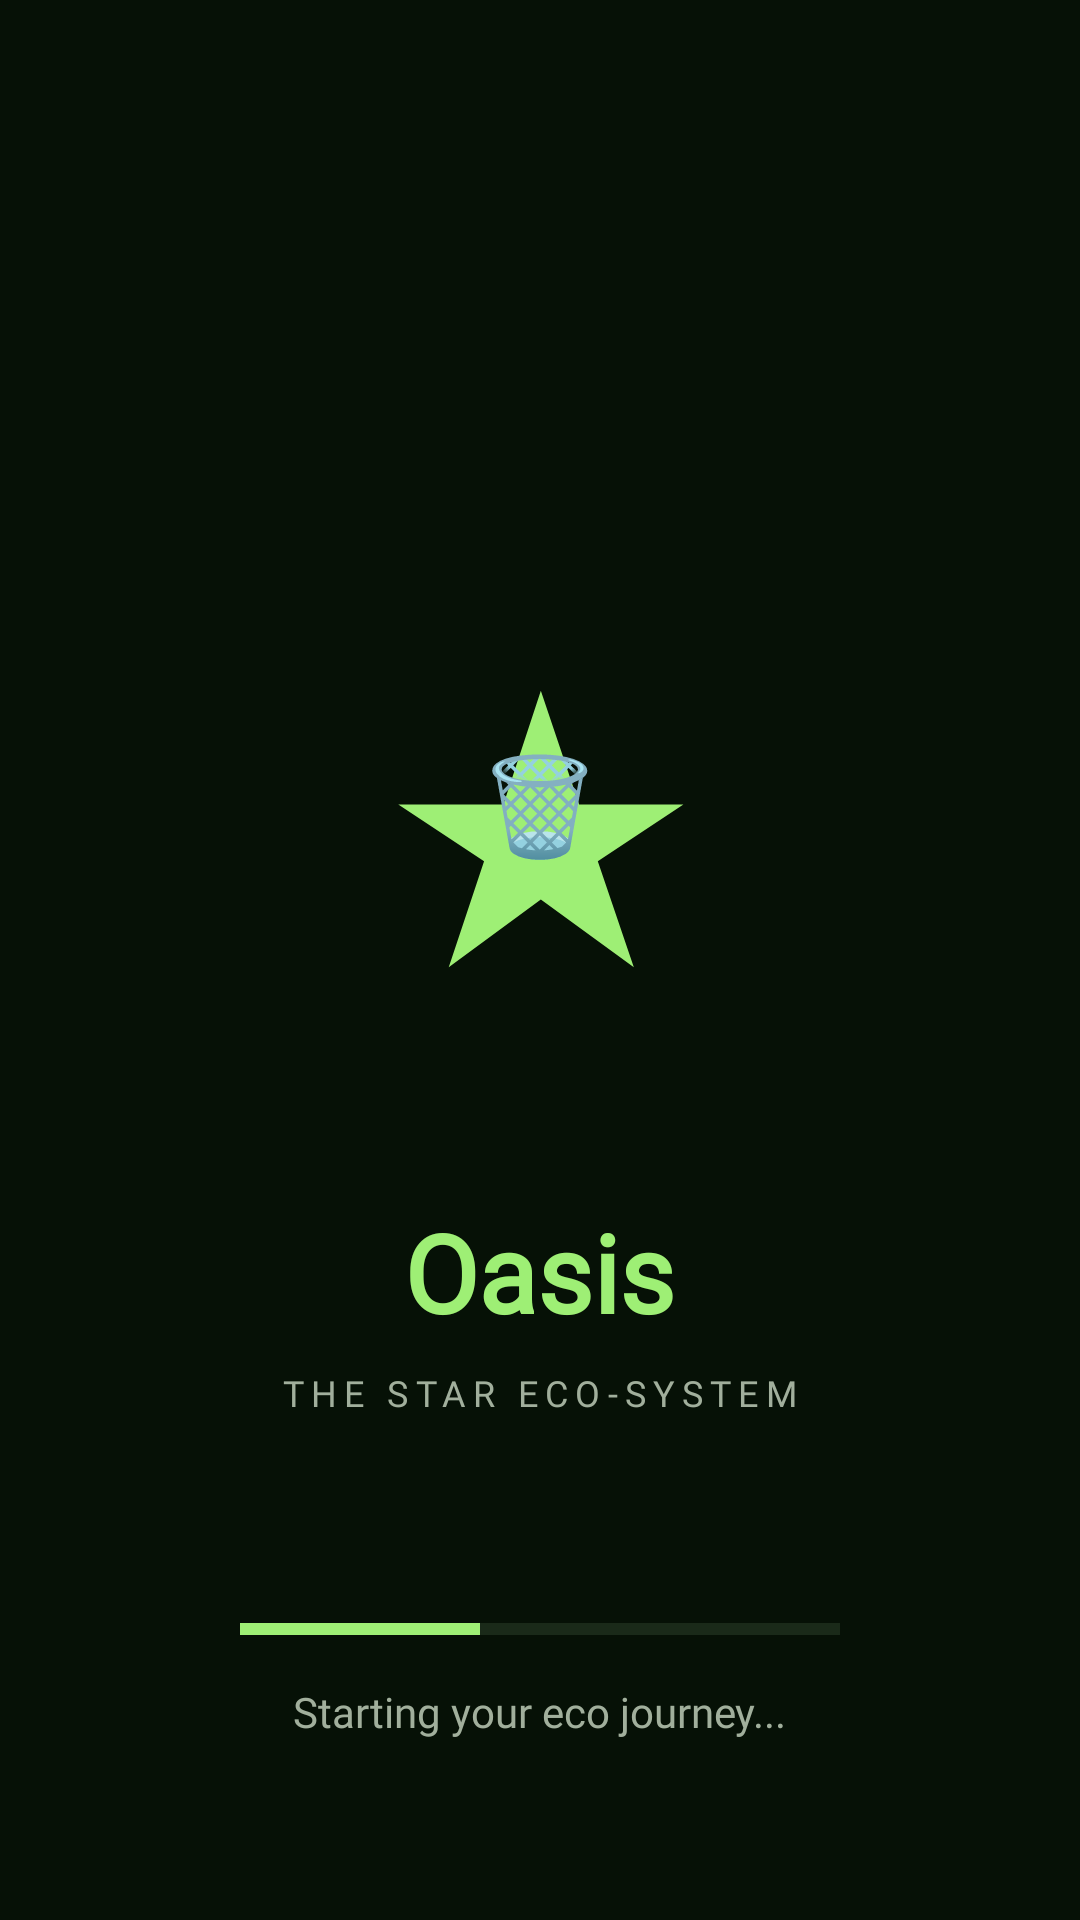

This screen was rendered from an Android layout file. Write that file and the resources it references.
<!-- AndroidManifest.xml: application theme Theme.STAR -->
<!-- res/layout/splash_screen.xml -->
<?xml version="1.0" encoding="utf-8"?>
<FrameLayout xmlns:android="http://schemas.android.com/apk/res/android"
    android:layout_width="match_parent"
    android:layout_height="match_parent"
    android:background="#061106">

    
    <LinearLayout
        android:layout_width="match_parent"
        android:layout_height="match_parent"
        android:gravity="center"
        android:orientation="vertical">

        
        <FrameLayout
            android:layout_width="200dp"
            android:layout_height="200dp">

            
            <TextView
                android:layout_width="match_parent"
                android:layout_height="match_parent"
                android:gravity="center"
                android:text="★"
                android:textColor="#9EEF75"
                android:textSize="120sp" />

            
            <TextView
                android:layout_width="match_parent"
                android:layout_height="match_parent"
                android:gravity="center"
                android:text="🗑"
                android:textColor="#0A2900"
                android:textSize="32sp" />

        </FrameLayout>

        
        <TextView
            android:layout_marginTop="32dp"
            android:text="Oasis"
            android:textColor="#9EEF75"
            android:textSize="36sp"
            android:textStyle="bold"
            android:fontFamily="@font/plusjakartasans_extrabold"
            android:layout_height="wrap_content"
            android:layout_width="wrap_content" />

        
        <TextView
            android:layout_marginTop="8dp"
            android:text="THE STAR ECO-SYSTEM"
            android:textColor="#A1AF9C"
            android:textSize="12sp"
            android:letterSpacing="0.2"
            android:textAllCaps="true"
            android:layout_height="wrap_content"
            android:layout_width="wrap_content"
            android:fontFamily="@font/manrope_semibold"/>

    </LinearLayout>

    
    <LinearLayout
        android:layout_width="match_parent"
        android:layout_height="wrap_content"
        android:layout_gravity="bottom|center"
        android:layout_marginBottom="60dp"
        android:gravity="center"
        android:orientation="vertical">

        
        <FrameLayout
            android:layout_width="200dp"
            android:layout_height="4dp"
            android:background="#1A2A19">

            
            <View
                android:id="@+id/loadingBar"
                android:layout_width="80dp"
                android:layout_height="match_parent"
                android:background="#9EEF75"/>
        </FrameLayout>

        
        <TextView
            android:layout_marginTop="16dp"
            android:text="Starting your eco journey..."
            android:textColor="#A1AF9C"
            android:textSize="14sp"
            android:layout_height="wrap_content"
            android:layout_width="wrap_content"
            android:fontFamily="@font/manrope_medium"/>
    </LinearLayout>

</FrameLayout>
<!-- resources referenced by this layout -->
<resources>
  <style name="Theme.STAR" parent="Theme.MaterialComponents.DayNight.NoActionBar">
          <item name="colorPrimary">@color/primary</item>
          <item name="colorPrimaryVariant">@color/primary_container</item>
          <item name="colorOnPrimary">@color/on_primary</item>
          <item name="colorSecondary">@color/secondary</item>
          <item name="android:colorBackground">@color/background</item>
          <item name="colorOnSurface">@color/on_surface</item>
          <item name="android:statusBarColor">@color/background</item>
          <item name="android:windowLightStatusBar">false</item>
          <item name="android:navigationBarColor">@color/background</item>
          <item name="colorControlActivated">@color/primary</item>
          <item name="colorControlHighlight">@color/primary_glow</item>
          <item name="colorError">@color/error</item>
      </style>
  <color name="primary">#FF9EEF75</color>
  <color name="primary_container">#FF66B342</color>
  <color name="on_primary">#FF1F5800</color>
  <color name="secondary">#FF9FF884</color>
  <color name="background">#FF061106</color>
  <color name="on_surface">#FFF0FEE9</color>
  <color name="primary_glow">#4D9EEF75</color>
  <color name="error">#FFFF7351</color>
</resources>
